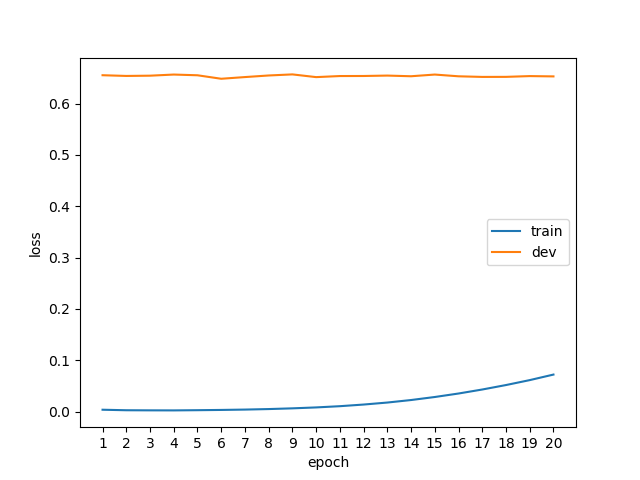

The data file committed next to this chart (first rows):
epoch, phase, loss
1, train, 0.0036
1, dev, 0.6553
2, train, 0.0026
2, dev, 0.6539
3, train, 0.0024
3, dev, 0.6544
4, train, 0.0023
4, dev, 0.6566
5, train, 0.0027
5, dev, 0.6552
6, train, 0.0032
6, dev, 0.6484
7, train, 0.0039
7, dev, 0.6517
8, train, 0.0049
8, dev, 0.6548
9, train, 0.0063
9, dev, 0.6569
10, train, 0.0081
10, dev, 0.6516
11, train, 0.0105
11, dev, 0.6537
12, train, 0.0137
12, dev, 0.6538
13, train, 0.0176
13, dev, 0.6546
14, train, 0.0225
14, dev, 0.6533
15, train, 0.0284
15, dev, 0.6566
16, train, 0.0352
16, dev, 0.6532
17, train, 0.0430
17, dev, 0.6520
18, train, 0.0517
18, dev, 0.6521
19, train, 0.0613
19, dev, 0.6536
20, train, 0.0721
20, dev, 0.6530
